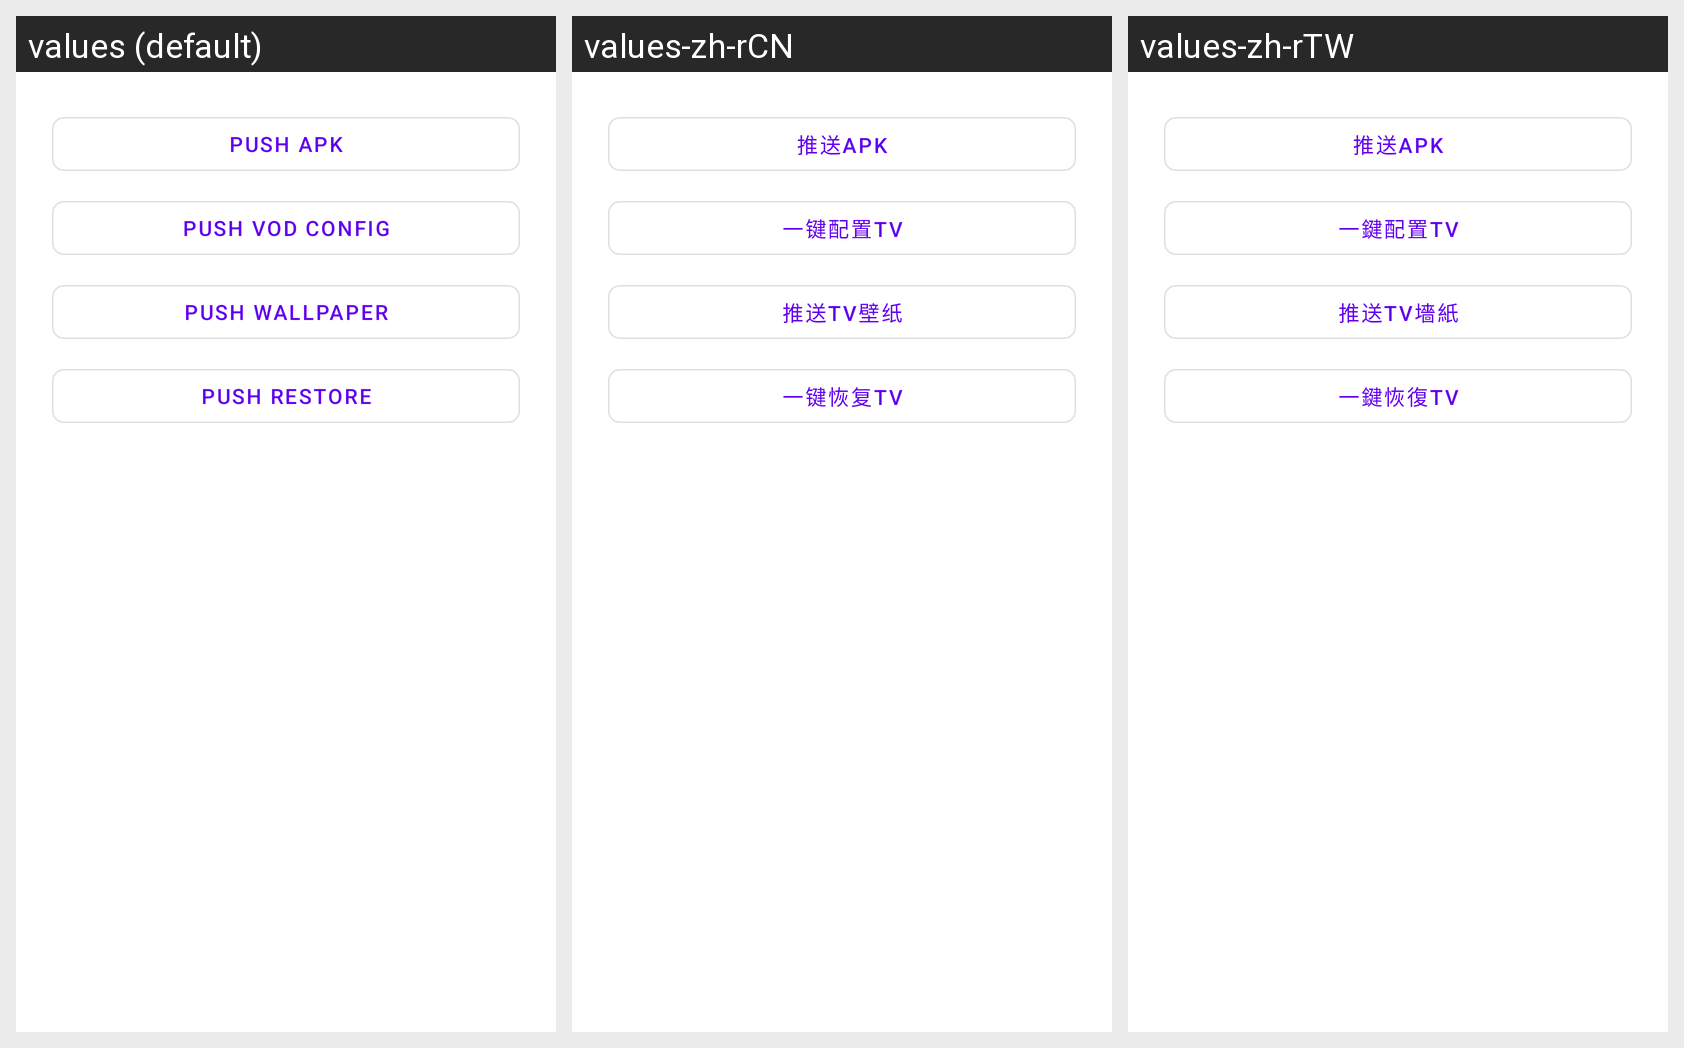

For this localized Android screen grid, give each drawn string resource with its value in every locale shown.
Android screen res/layout/dialog_transmit_action.xml rendered under 3 locales, left to right: values (default), values-zh-rCN, values-zh-rTW. Device: Nexus 5 (rendered at 1080×1920; each locale shown at half size, 540×960, under a caption strip naming it); theme Theme.MaterialComponents.DayNight.NoActionBar.
Strings drawn on this screen, with the default value and each locale's value (text and hints the layout hard-codes, and strings that could not be matched under every locale, appear in the picture but are not listed):

transmit_apk
  values: Push apk
  values-zh-rCN: 推送APK
  values-zh-rTW: 推送APK

transmit_vod_config
  values: Push vod config
  values-zh-rCN: 一键配置TV
  values-zh-rTW: 一鍵配置TV

transmit_wall_config
  values: Push wallpaper
  values-zh-rCN: 推送TV壁纸
  values-zh-rTW: 推送TV墻紙

transmit_push_restore
  values: Push restore
  values-zh-rCN: 一键恢复TV
  values-zh-rTW: 一鍵恢復TV
